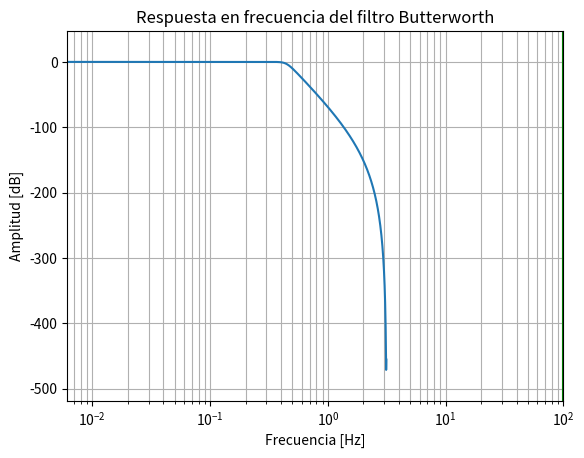

Reproduce this figure in Python. (Note: this script raises an exception after producing the figure.)
#Tarea de codigo comentado acerca de señales analógicas y digitales
#Informatica Aplicada

# filtro Digital pasa bajos Butterworth 
"""El filtro Butterworth es un tipo de filtro de procesamiento de señal diseñado para
     tener una respuesta de frecuencia lo más plana posible en la banda de paso. """""
"""""
Las especificaciones son las siguientes: 

Tasa de muestreo de 40 kHz
Frecuencia de borde de banda de paso de 4 kHz
Frecuencia de borde de banda de parada de 8kHz
Ondulación de banda de paso de 0,5 dB
Atenuación mínima de la banda de parada de 40 dB

Graficar la respuesta en frecuencia, fase e impulso del filtro.
"""
#Importacion de bibliotecas necesarias
import numpy as np
import matplotlib.pyplot as plt
from scipy import signal
import math


#DEfinimos las especificaciones del filtro 
# definimos la frecuencia de muestreo
f_sample = 40000 

# Definimos la frecuencia de banda de paso 
f_pass = 4000  
  
# DEfinimos la frecuencia de corte
f_stop = 8000  
  
# frecuencia de rizado de la banda de paso
fs = 0.5
  
# frecuencia de banda de paso en radianes
wp = f_pass/(f_sample/2)  
  
# frecuencia de corte de la banda en radianes
ws = f_stop/(f_sample/2) 
  
# tiempo de muestreo
Td = 1  
  
 #rizado de la banda de paso
g_pass = 0.5 
  
# atenuecion de corte de la banda 
g_stop = 40  
  
#Construcción del filtro usando la función signal.buttord 
# Conversión a frecuencia analógica 
omega_p = (2/Td)*np.tan(wp/2)
omega_s = (2/Td)*np.tan(ws/2)
  
  
# Diseño de filtro usando la función Signal.Buttord
N, Wn = signal.buttord(omega_p, omega_s, g_pass, g_stop, analog=True)
  
  
#Imprimimos los valores de orden y frecuencia de corte
print("Orden del Filtro=", N)  # N es el orden
#Wn es la frecuencia de corte del filtro
print("Frecuencia de corte= {:.3f} rad/s ".format(Wn))
  
  
# Conversión en dominio Z
#Diseñamos el filtros Butterworth. 
#  b es el numerador del filtro y a es el denominador
b, a = signal.butter(N, Wn, 'low', True)
#Con .bilinear Devolvemos un filtro IIR (Respuestas al impulso infinito) digital a partir de uno analógico
# utilizando una transformada bilineal.
z, p = signal.bilinear(b, a, fs)
#Calculamos la respuesta en frecuencia de un filtro digital.
# w es la frecuencia en el dominio z y h es la magnitud en el dominio z
w, h = signal.freqz(z, p, 512)
  
# Trazado de la Respuesta de Magnitud. 
# Respuesta de magnitud
#Graficamos los datos obtenidos y le asignamos nombres a los ejes
#así como la configuración grafica de los ejes
plt.semilogx(w, 20*np.log10(abs(h)))
plt.xscale('log')
plt.title('Respuesta en frecuencia del filtro Butterworth')
plt.xlabel('Frecuencia [Hz]')
plt.ylabel('Amplitud [dB]')
plt.margins(0, 0.1)
plt.grid(which='both', axis='both')
plt.axvline(100, color='green')
plt.show()
  
#Representación gráfica de la respuesta al impulso  
# Respuesta impulsiva
#Graficamos los datos obtenidos y le asignamos nombres a los ejes
#así como la configuración grafica de los ejes
imp = signal.unit_impulse(40)
c, d = signal.butter(N, 0.5)
response = signal.lfilter(c, d, imp)
plt.stem(np.arange(0, 40), imp, use_line_collection=True)
plt.stem(np.arange(0, 40), response, use_line_collection=True)
plt.margins(0, 0.1)
plt.title('Respuesta al impulso')
plt.xlabel('Tiempo [muestras]')
plt.ylabel('Amplitud')
plt.grid(True)
plt.show()
  
#Trazado de la respuesta de fase  
# Respuesta de fase
#Graficamos los datos obtenidos y le asignamos nombres a los ejes
#así como la configuración grafica de los ejes
fig, ax1 = plt.subplots()
ax1.set_title('Respuesta en frecuencia del filtro digital')
ax1.set_ylabel('Angulo(radianes)', color='g')
ax1.set_xlabel('Frequencia [Hz]')
angles = np.unwrap(np.angle(h))
ax1.plot(w/2*np.pi, angles, 'g')
ax1.grid()
ax1.axis('tight')
plt.show()
